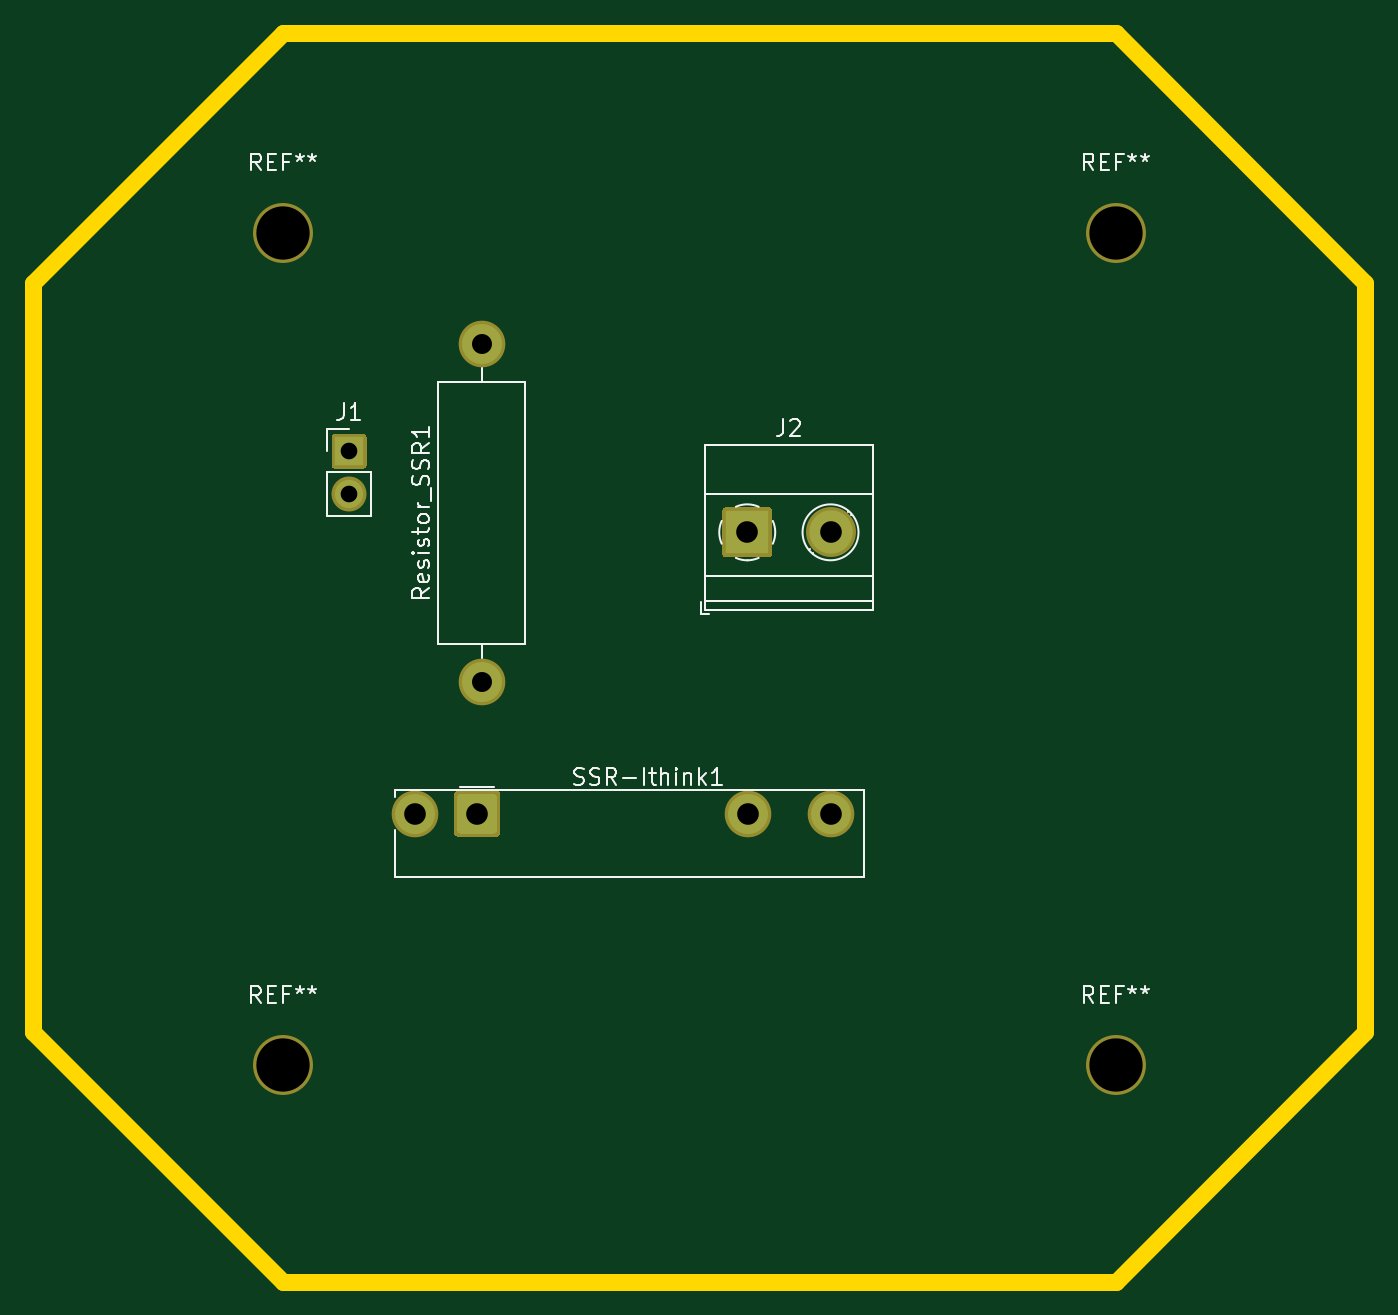
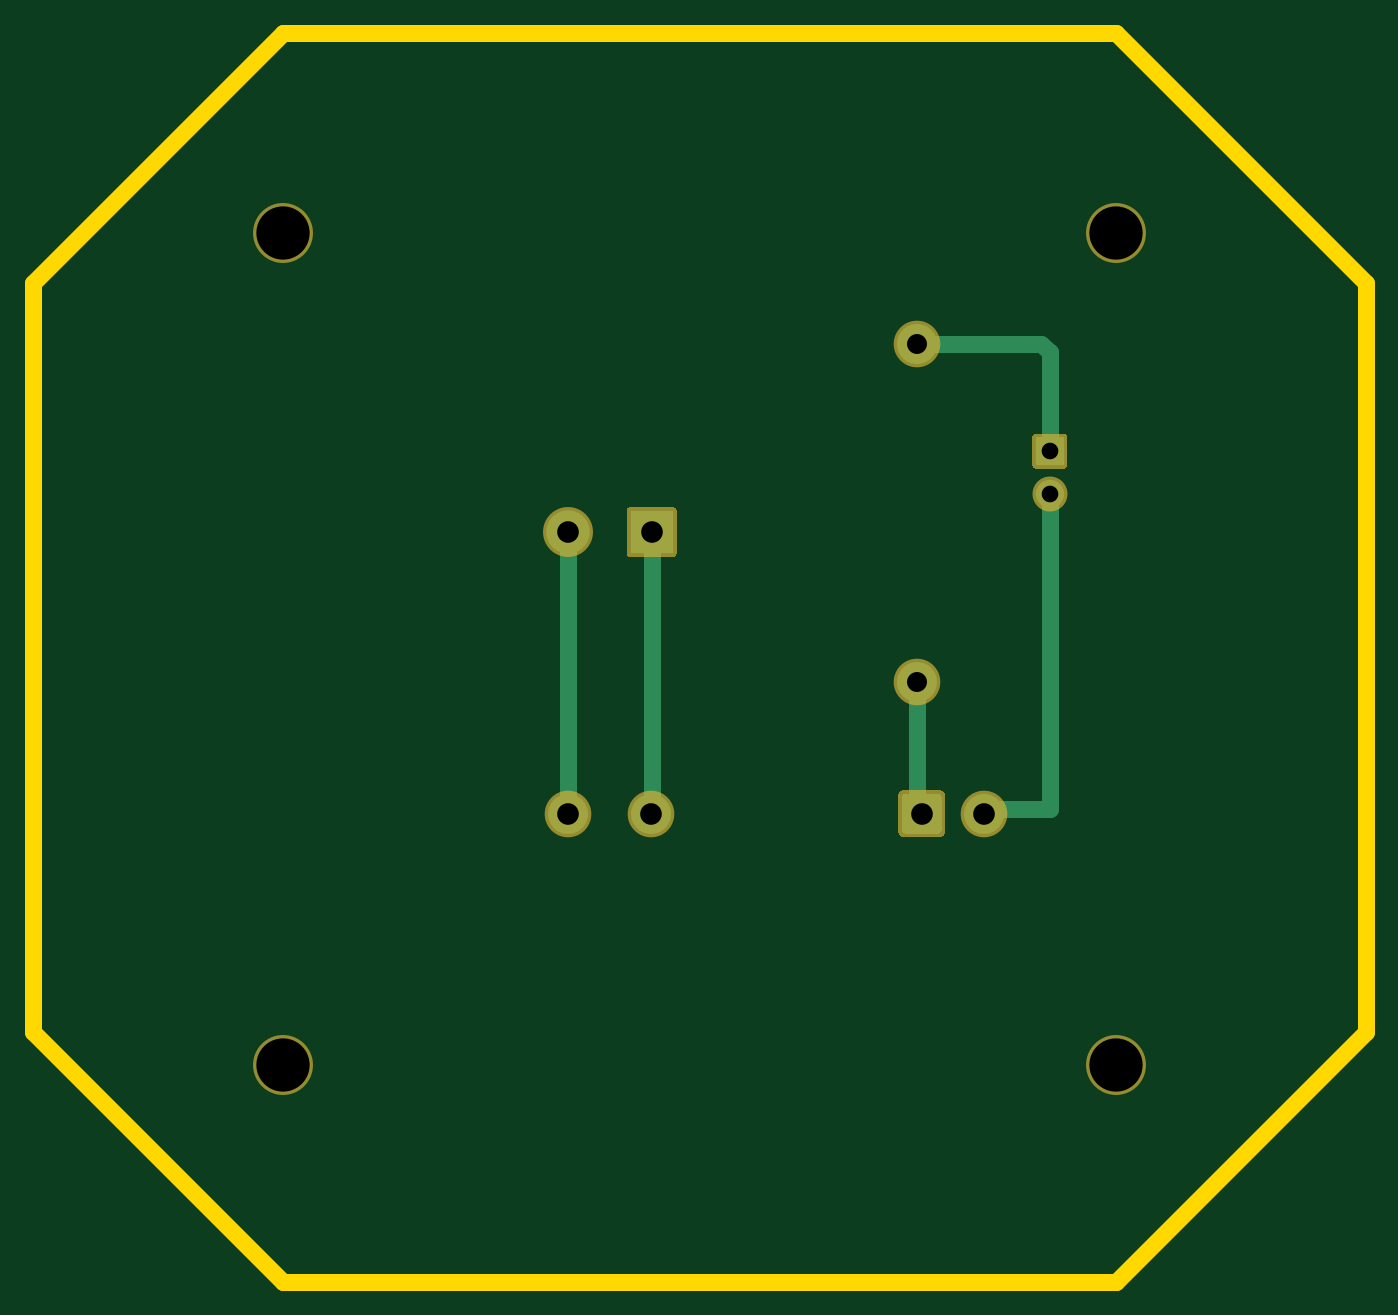
Circuit board: 11 layer files. Board 80.0 x 75.0 mm.
- bottom_copper: SSR-PCB-B_Cu.gbr (2889 bytes)
- bottom_mask: SSR-PCB-B_Mask.gbr (2153 bytes)
- paste: SSR-PCB-B_Paste.gbr (470 bytes)
- bottom_silk: SSR-PCB-B_SilkS.gbr (471 bytes)
- outline: SSR-PCB-Edge_Cuts.gbr (884 bytes)
- top_copper: SSR-PCB-F_Cu.gbr (1941 bytes)
- top_mask: SSR-PCB-F_Mask.gbr (2153 bytes)
- paste: SSR-PCB-F_Paste.gbr (470 bytes)
- top_silk: SSR-PCB-F_SilkS.gbr (14453 bytes)
- drill: SSR-PCB-NPTH-drl.gbr (677 bytes)
- drill: SSR-PCB-PTH-drl.gbr (1048 bytes)

=== bottom_copper: SSR-PCB-B_Cu.gbr ===
%TF.GenerationSoftware,KiCad,Pcbnew,(5.1.9-0-10_14)*%
%TF.CreationDate,2021-02-20T17:05:10+00:00*%
%TF.ProjectId,SSR-PCB,5353522d-5043-4422-9e6b-696361645f70,rev?*%
%TF.SameCoordinates,Original*%
%TF.FileFunction,Copper,L4,Bot*%
%TF.FilePolarity,Positive*%
%FSLAX46Y46*%
G04 Gerber Fmt 4.6, Leading zero omitted, Abs format (unit mm)*
G04 Created by KiCad (PCBNEW (5.1.9-0-10_14)) date 2021-02-20 17:05:10*
%MOMM*%
%LPD*%
G01*
G04 APERTURE LIST*
%TA.AperFunction,ComponentPad*%
%ADD10C,2.400000*%
%TD*%
%TA.AperFunction,ComponentPad*%
%ADD11O,2.400000X2.400000*%
%TD*%
%TA.AperFunction,ComponentPad*%
%ADD12C,2.600000*%
%TD*%
%TA.AperFunction,ComponentPad*%
%ADD13R,2.600000X2.600000*%
%TD*%
%TA.AperFunction,ComponentPad*%
%ADD14O,1.700000X1.700000*%
%TD*%
%TA.AperFunction,ComponentPad*%
%ADD15R,1.700000X1.700000*%
%TD*%
%TA.AperFunction,Conductor*%
%ADD16C,1.000000*%
%TD*%
G04 APERTURE END LIST*
%TO.P,SSR-Ithink1,A1*%
%TO.N,Net-(Resistor_SSR1-Pad1)*%
%TA.AperFunction,ComponentPad*%
G36*
G01*
X-154540000Y-47835400D02*
X-154540000Y-45934600D01*
G75*
G02*
X-154290400Y-45685000I249600J0D01*
G01*
X-152389600Y-45685000D01*
G75*
G02*
X-152140000Y-45934600I0J-249600D01*
G01*
X-152140000Y-47835400D01*
G75*
G02*
X-152389600Y-48085000I-249600J0D01*
G01*
X-154290400Y-48085000D01*
G75*
G02*
X-154540000Y-47835400I0J249600D01*
G01*
G37*
%TD.AperFunction*%
D10*
%TO.P,SSR-Ithink1,A2*%
%TO.N,GND*%
X-157090000Y-46885000D03*
%TO.P,SSR-Ithink1,11*%
%TO.N,Net-(J2-Pad1)*%
X-137090000Y-46885000D03*
%TO.P,SSR-Ithink1,14*%
%TO.N,Net-(J2-Pad2)*%
X-132090000Y-46885000D03*
%TD*%
D11*
%TO.P,Resistor_SSR1,2*%
%TO.N,GPIO6*%
X-153060000Y-18660000D03*
D10*
%TO.P,Resistor_SSR1,1*%
%TO.N,Net-(Resistor_SSR1-Pad1)*%
X-153060000Y-38980000D03*
%TD*%
D12*
%TO.P,J2,2*%
%TO.N,Net-(J2-Pad2)*%
X-132120000Y-29990000D03*
D13*
%TO.P,J2,1*%
%TO.N,Net-(J2-Pad1)*%
X-137120000Y-29990000D03*
%TD*%
D14*
%TO.P,J1,2*%
%TO.N,GND*%
X-161030000Y-27660000D03*
D15*
%TO.P,J1,1*%
%TO.N,GPIO6*%
X-161030000Y-25120000D03*
%TD*%
D16*
%TO.N,GND*%
X-161030000Y-27660000D02*
X-161030000Y-46580000D01*
X-157395000Y-46580000D02*
X-157090000Y-46885000D01*
X-161030000Y-46580000D02*
X-157395000Y-46580000D01*
%TO.N,GPIO6*%
X-153060000Y-18660000D02*
X-160520000Y-18660000D01*
X-161030000Y-19170000D02*
X-161030000Y-25120000D01*
X-160520000Y-18660000D02*
X-161030000Y-19170000D01*
%TO.N,Net-(Resistor_SSR1-Pad1)*%
X-153130000Y-39050000D02*
X-153060000Y-38980000D01*
X-153060000Y-46605000D02*
X-153340000Y-46885000D01*
X-153060000Y-38980000D02*
X-153060000Y-46605000D01*
%TO.N,Net-(J2-Pad2)*%
X-132330000Y-46645000D02*
X-132090000Y-46885000D01*
X-132120000Y-46855000D02*
X-132090000Y-46885000D01*
X-132120000Y-29990000D02*
X-132120000Y-46855000D01*
%TO.N,Net-(J2-Pad1)*%
X-137330000Y-46645000D02*
X-137090000Y-46885000D01*
X-137120000Y-46855000D02*
X-137090000Y-46885000D01*
X-137120000Y-29990000D02*
X-137120000Y-46855000D01*
%TD*%
M02*

=== bottom_mask: SSR-PCB-B_Mask.gbr ===
%TF.GenerationSoftware,KiCad,Pcbnew,(5.1.9-0-10_14)*%
%TF.CreationDate,2021-02-20T17:05:10+00:00*%
%TF.ProjectId,SSR-PCB,5353522d-5043-4422-9e6b-696361645f70,rev?*%
%TF.SameCoordinates,Original*%
%TF.FileFunction,Soldermask,Bot*%
%TF.FilePolarity,Negative*%
%FSLAX46Y46*%
G04 Gerber Fmt 4.6, Leading zero omitted, Abs format (unit mm)*
G04 Created by KiCad (PCBNEW (5.1.9-0-10_14)) date 2021-02-20 17:05:10*
%MOMM*%
%LPD*%
G01*
G04 APERTURE LIST*
%ADD10C,3.600000*%
%ADD11C,2.800000*%
%ADD12O,2.800000X2.800000*%
%ADD13C,3.000000*%
%ADD14O,2.100000X2.100000*%
G04 APERTURE END LIST*
D10*
%TO.C,REF\u002A\u002A*%
X-165000000Y-62000000D03*
%TD*%
%TO.C,REF\u002A\u002A*%
X-115000000Y-62000000D03*
%TD*%
%TO.C,REF\u002A\u002A*%
X-115000000Y-12000000D03*
%TD*%
%TO.C,REF\u002A\u002A*%
X-165000000Y-12000000D03*
%TD*%
%TO.C,SSR-Ithink1*%
G36*
G01*
X-154740000Y-47993800D02*
X-154740000Y-45776200D01*
G75*
G02*
X-154448800Y-45485000I291200J0D01*
G01*
X-152231200Y-45485000D01*
G75*
G02*
X-151940000Y-45776200I0J-291200D01*
G01*
X-151940000Y-47993800D01*
G75*
G02*
X-152231200Y-48285000I-291200J0D01*
G01*
X-154448800Y-48285000D01*
G75*
G02*
X-154740000Y-47993800I0J291200D01*
G01*
G37*
D11*
X-157090000Y-46885000D03*
X-137090000Y-46885000D03*
X-132090000Y-46885000D03*
%TD*%
D12*
%TO.C,Resistor_SSR1*%
X-153060000Y-18660000D03*
D11*
X-153060000Y-38980000D03*
%TD*%
D13*
%TO.C,J2*%
X-132120000Y-29990000D03*
G36*
G01*
X-138620000Y-31290000D02*
X-138620000Y-28690000D01*
G75*
G02*
X-138420000Y-28490000I200000J0D01*
G01*
X-135820000Y-28490000D01*
G75*
G02*
X-135620000Y-28690000I0J-200000D01*
G01*
X-135620000Y-31290000D01*
G75*
G02*
X-135820000Y-31490000I-200000J0D01*
G01*
X-138420000Y-31490000D01*
G75*
G02*
X-138620000Y-31290000I0J200000D01*
G01*
G37*
%TD*%
D14*
%TO.C,J1*%
X-161030000Y-27660000D03*
G36*
G01*
X-162080000Y-25970000D02*
X-162080000Y-24270000D01*
G75*
G02*
X-161880000Y-24070000I200000J0D01*
G01*
X-160180000Y-24070000D01*
G75*
G02*
X-159980000Y-24270000I0J-200000D01*
G01*
X-159980000Y-25970000D01*
G75*
G02*
X-160180000Y-26170000I-200000J0D01*
G01*
X-161880000Y-26170000D01*
G75*
G02*
X-162080000Y-25970000I0J200000D01*
G01*
G37*
%TD*%
M02*

=== paste: SSR-PCB-B_Paste.gbr ===
%TF.GenerationSoftware,KiCad,Pcbnew,(5.1.9-0-10_14)*%
%TF.CreationDate,2021-02-20T17:05:10+00:00*%
%TF.ProjectId,SSR-PCB,5353522d-5043-4422-9e6b-696361645f70,rev?*%
%TF.SameCoordinates,Original*%
%TF.FileFunction,Paste,Bot*%
%TF.FilePolarity,Positive*%
%FSLAX46Y46*%
G04 Gerber Fmt 4.6, Leading zero omitted, Abs format (unit mm)*
G04 Created by KiCad (PCBNEW (5.1.9-0-10_14)) date 2021-02-20 17:05:10*
%MOMM*%
%LPD*%
G01*
G04 APERTURE LIST*
G04 APERTURE END LIST*
M02*

=== bottom_silk: SSR-PCB-B_SilkS.gbr ===
%TF.GenerationSoftware,KiCad,Pcbnew,(5.1.9-0-10_14)*%
%TF.CreationDate,2021-02-20T17:05:10+00:00*%
%TF.ProjectId,SSR-PCB,5353522d-5043-4422-9e6b-696361645f70,rev?*%
%TF.SameCoordinates,Original*%
%TF.FileFunction,Legend,Bot*%
%TF.FilePolarity,Positive*%
%FSLAX46Y46*%
G04 Gerber Fmt 4.6, Leading zero omitted, Abs format (unit mm)*
G04 Created by KiCad (PCBNEW (5.1.9-0-10_14)) date 2021-02-20 17:05:10*
%MOMM*%
%LPD*%
G01*
G04 APERTURE LIST*
G04 APERTURE END LIST*
M02*

=== outline: SSR-PCB-Edge_Cuts.gbr ===
%TF.GenerationSoftware,KiCad,Pcbnew,(5.1.9-0-10_14)*%
%TF.CreationDate,2021-02-20T17:05:10+00:00*%
%TF.ProjectId,SSR-PCB,5353522d-5043-4422-9e6b-696361645f70,rev?*%
%TF.SameCoordinates,Original*%
%TF.FileFunction,Profile,NP*%
%FSLAX46Y46*%
G04 Gerber Fmt 4.6, Leading zero omitted, Abs format (unit mm)*
G04 Created by KiCad (PCBNEW (5.1.9-0-10_14)) date 2021-02-20 17:05:10*
%MOMM*%
%LPD*%
G01*
G04 APERTURE LIST*
%TA.AperFunction,Profile*%
%ADD10C,1.000000*%
%TD*%
G04 APERTURE END LIST*
D10*
X-115000000Y0D02*
X-100000000Y-15000000D01*
X-165000000Y0D02*
X-180000000Y-15000000D01*
X-165000000Y-75000000D02*
X-180000000Y-60000000D01*
X-115000000Y-75000000D02*
X-100000000Y-60000000D01*
X-180000000Y-60000000D02*
X-180000000Y-15000000D01*
X-165000000Y-75000000D02*
X-115000000Y-75000000D01*
X-100000000Y-15000000D02*
X-100000000Y-60000000D01*
X-165000000Y0D02*
X-115000000Y0D01*
M02*

=== top_copper: SSR-PCB-F_Cu.gbr ===
%TF.GenerationSoftware,KiCad,Pcbnew,(5.1.9-0-10_14)*%
%TF.CreationDate,2021-02-20T17:05:10+00:00*%
%TF.ProjectId,SSR-PCB,5353522d-5043-4422-9e6b-696361645f70,rev?*%
%TF.SameCoordinates,Original*%
%TF.FileFunction,Copper,L1,Top*%
%TF.FilePolarity,Positive*%
%FSLAX46Y46*%
G04 Gerber Fmt 4.6, Leading zero omitted, Abs format (unit mm)*
G04 Created by KiCad (PCBNEW (5.1.9-0-10_14)) date 2021-02-20 17:05:10*
%MOMM*%
%LPD*%
G01*
G04 APERTURE LIST*
%TA.AperFunction,ComponentPad*%
%ADD10C,2.400000*%
%TD*%
%TA.AperFunction,ComponentPad*%
%ADD11O,2.400000X2.400000*%
%TD*%
%TA.AperFunction,ComponentPad*%
%ADD12C,2.600000*%
%TD*%
%TA.AperFunction,ComponentPad*%
%ADD13R,2.600000X2.600000*%
%TD*%
%TA.AperFunction,ComponentPad*%
%ADD14O,1.700000X1.700000*%
%TD*%
%TA.AperFunction,ComponentPad*%
%ADD15R,1.700000X1.700000*%
%TD*%
G04 APERTURE END LIST*
%TO.P,SSR-Ithink1,A1*%
%TO.N,Net-(Resistor_SSR1-Pad1)*%
%TA.AperFunction,ComponentPad*%
G36*
G01*
X-154540000Y-47835400D02*
X-154540000Y-45934600D01*
G75*
G02*
X-154290400Y-45685000I249600J0D01*
G01*
X-152389600Y-45685000D01*
G75*
G02*
X-152140000Y-45934600I0J-249600D01*
G01*
X-152140000Y-47835400D01*
G75*
G02*
X-152389600Y-48085000I-249600J0D01*
G01*
X-154290400Y-48085000D01*
G75*
G02*
X-154540000Y-47835400I0J249600D01*
G01*
G37*
%TD.AperFunction*%
D10*
%TO.P,SSR-Ithink1,A2*%
%TO.N,GND*%
X-157090000Y-46885000D03*
%TO.P,SSR-Ithink1,11*%
%TO.N,Net-(J2-Pad1)*%
X-137090000Y-46885000D03*
%TO.P,SSR-Ithink1,14*%
%TO.N,Net-(J2-Pad2)*%
X-132090000Y-46885000D03*
%TD*%
D11*
%TO.P,Resistor_SSR1,2*%
%TO.N,GPIO6*%
X-153060000Y-18660000D03*
D10*
%TO.P,Resistor_SSR1,1*%
%TO.N,Net-(Resistor_SSR1-Pad1)*%
X-153060000Y-38980000D03*
%TD*%
D12*
%TO.P,J2,2*%
%TO.N,Net-(J2-Pad2)*%
X-132120000Y-29990000D03*
D13*
%TO.P,J2,1*%
%TO.N,Net-(J2-Pad1)*%
X-137120000Y-29990000D03*
%TD*%
D14*
%TO.P,J1,2*%
%TO.N,GND*%
X-161030000Y-27660000D03*
D15*
%TO.P,J1,1*%
%TO.N,GPIO6*%
X-161030000Y-25120000D03*
%TD*%
M02*

=== top_mask: SSR-PCB-F_Mask.gbr ===
%TF.GenerationSoftware,KiCad,Pcbnew,(5.1.9-0-10_14)*%
%TF.CreationDate,2021-02-20T17:05:10+00:00*%
%TF.ProjectId,SSR-PCB,5353522d-5043-4422-9e6b-696361645f70,rev?*%
%TF.SameCoordinates,Original*%
%TF.FileFunction,Soldermask,Top*%
%TF.FilePolarity,Negative*%
%FSLAX46Y46*%
G04 Gerber Fmt 4.6, Leading zero omitted, Abs format (unit mm)*
G04 Created by KiCad (PCBNEW (5.1.9-0-10_14)) date 2021-02-20 17:05:10*
%MOMM*%
%LPD*%
G01*
G04 APERTURE LIST*
%ADD10C,3.600000*%
%ADD11C,2.800000*%
%ADD12O,2.800000X2.800000*%
%ADD13C,3.000000*%
%ADD14O,2.100000X2.100000*%
G04 APERTURE END LIST*
D10*
%TO.C,REF\u002A\u002A*%
X-165000000Y-62000000D03*
%TD*%
%TO.C,REF\u002A\u002A*%
X-115000000Y-62000000D03*
%TD*%
%TO.C,REF\u002A\u002A*%
X-115000000Y-12000000D03*
%TD*%
%TO.C,REF\u002A\u002A*%
X-165000000Y-12000000D03*
%TD*%
%TO.C,SSR-Ithink1*%
G36*
G01*
X-154740000Y-47993800D02*
X-154740000Y-45776200D01*
G75*
G02*
X-154448800Y-45485000I291200J0D01*
G01*
X-152231200Y-45485000D01*
G75*
G02*
X-151940000Y-45776200I0J-291200D01*
G01*
X-151940000Y-47993800D01*
G75*
G02*
X-152231200Y-48285000I-291200J0D01*
G01*
X-154448800Y-48285000D01*
G75*
G02*
X-154740000Y-47993800I0J291200D01*
G01*
G37*
D11*
X-157090000Y-46885000D03*
X-137090000Y-46885000D03*
X-132090000Y-46885000D03*
%TD*%
D12*
%TO.C,Resistor_SSR1*%
X-153060000Y-18660000D03*
D11*
X-153060000Y-38980000D03*
%TD*%
D13*
%TO.C,J2*%
X-132120000Y-29990000D03*
G36*
G01*
X-138620000Y-31290000D02*
X-138620000Y-28690000D01*
G75*
G02*
X-138420000Y-28490000I200000J0D01*
G01*
X-135820000Y-28490000D01*
G75*
G02*
X-135620000Y-28690000I0J-200000D01*
G01*
X-135620000Y-31290000D01*
G75*
G02*
X-135820000Y-31490000I-200000J0D01*
G01*
X-138420000Y-31490000D01*
G75*
G02*
X-138620000Y-31290000I0J200000D01*
G01*
G37*
%TD*%
D14*
%TO.C,J1*%
X-161030000Y-27660000D03*
G36*
G01*
X-162080000Y-25970000D02*
X-162080000Y-24270000D01*
G75*
G02*
X-161880000Y-24070000I200000J0D01*
G01*
X-160180000Y-24070000D01*
G75*
G02*
X-159980000Y-24270000I0J-200000D01*
G01*
X-159980000Y-25970000D01*
G75*
G02*
X-160180000Y-26170000I-200000J0D01*
G01*
X-161880000Y-26170000D01*
G75*
G02*
X-162080000Y-25970000I0J200000D01*
G01*
G37*
%TD*%
M02*

=== paste: SSR-PCB-F_Paste.gbr ===
%TF.GenerationSoftware,KiCad,Pcbnew,(5.1.9-0-10_14)*%
%TF.CreationDate,2021-02-20T17:05:10+00:00*%
%TF.ProjectId,SSR-PCB,5353522d-5043-4422-9e6b-696361645f70,rev?*%
%TF.SameCoordinates,Original*%
%TF.FileFunction,Paste,Top*%
%TF.FilePolarity,Positive*%
%FSLAX46Y46*%
G04 Gerber Fmt 4.6, Leading zero omitted, Abs format (unit mm)*
G04 Created by KiCad (PCBNEW (5.1.9-0-10_14)) date 2021-02-20 17:05:10*
%MOMM*%
%LPD*%
G01*
G04 APERTURE LIST*
G04 APERTURE END LIST*
M02*

=== top_silk: SSR-PCB-F_SilkS.gbr (14453 bytes, source omitted) ===
=== drill: SSR-PCB-NPTH-drl.gbr ===
%TF.GenerationSoftware,KiCad,Pcbnew,(5.1.9-0-10_14)*%
%TF.CreationDate,2021-02-20T17:04:12+00:00*%
%TF.ProjectId,SSR-PCB,5353522d-5043-4422-9e6b-696361645f70,rev?*%
%TF.SameCoordinates,Original*%
%TF.FileFunction,NonPlated,1,4,NPTH,Drill*%
%TF.FilePolarity,Positive*%
%FSLAX46Y46*%
G04 Gerber Fmt 4.6, Leading zero omitted, Abs format (unit mm)*
G04 Created by KiCad (PCBNEW (5.1.9-0-10_14)) date 2021-02-20 17:04:12*
%MOMM*%
%LPD*%
G01*
G04 APERTURE LIST*
%TA.AperFunction,ComponentDrill*%
%ADD10C,3.200000*%
%TD*%
G04 APERTURE END LIST*
D10*
%TO.C,REF\u002A\u002A*%
X-165000000Y-12000000D03*
X-165000000Y-62000000D03*
X-115000000Y-12000000D03*
X-115000000Y-62000000D03*
M02*

=== drill: SSR-PCB-PTH-drl.gbr ===
%TF.GenerationSoftware,KiCad,Pcbnew,(5.1.9-0-10_14)*%
%TF.CreationDate,2021-02-20T17:04:12+00:00*%
%TF.ProjectId,SSR-PCB,5353522d-5043-4422-9e6b-696361645f70,rev?*%
%TF.SameCoordinates,Original*%
%TF.FileFunction,Plated,1,4,PTH,Drill*%
%TF.FilePolarity,Positive*%
%FSLAX46Y46*%
G04 Gerber Fmt 4.6, Leading zero omitted, Abs format (unit mm)*
G04 Created by KiCad (PCBNEW (5.1.9-0-10_14)) date 2021-02-20 17:04:12*
%MOMM*%
%LPD*%
G01*
G04 APERTURE LIST*
%TA.AperFunction,ComponentDrill*%
%ADD10C,1.000000*%
%TD*%
%TA.AperFunction,ComponentDrill*%
%ADD11C,1.200000*%
%TD*%
%TA.AperFunction,ComponentDrill*%
%ADD12C,1.300000*%
%TD*%
G04 APERTURE END LIST*
D10*
%TO.C,J1*%
X-161030000Y-25120000D03*
X-161030000Y-27660000D03*
D11*
%TO.C,Resistor_SSR1*%
X-153060000Y-18660000D03*
X-153060000Y-38980000D03*
D12*
%TO.C,SSR-Ithink1*%
X-157090000Y-46885000D03*
X-153340000Y-46885000D03*
%TO.C,J2*%
X-137120000Y-29990000D03*
%TO.C,SSR-Ithink1*%
X-137090000Y-46885000D03*
%TO.C,J2*%
X-132120000Y-29990000D03*
%TO.C,SSR-Ithink1*%
X-132090000Y-46885000D03*
M02*

